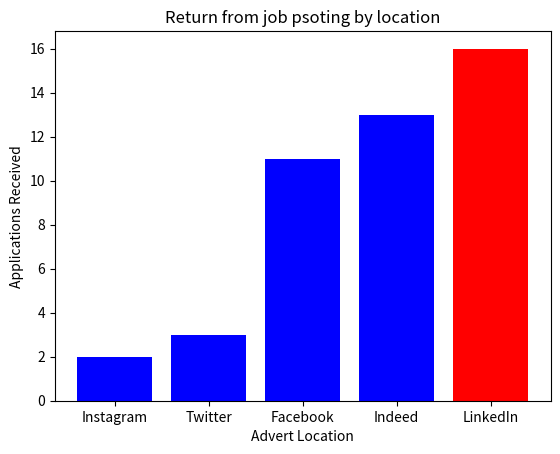

The matplotlib source for this figure:
import pandas as pd
import matplotlib.pyplot as plt

## make a dataframe from dictionary
df = pd.DataFrame({
    "Locations" : [
    "Twitter",
    "Facebook",
    "LinkedIn",
    "Indeed",
    "Instagram"
],
    "Responses" : [3,11,16,13,2],
})

df = df.sort_values("Responses")
bar_colors = ['red' if x == df['Responses'].max() else 'blue' for x in df['Responses']] ## creates a list by l comp
plt.bar("Locations", "Responses", data=df, color=bar_colors)
##barh for horizontal and swap labels
plt.title("Return from job psoting by location")
plt.xlabel("Advert Location")
plt.ylabel("Applications Received")

# print(bar_colors)
plt.show()